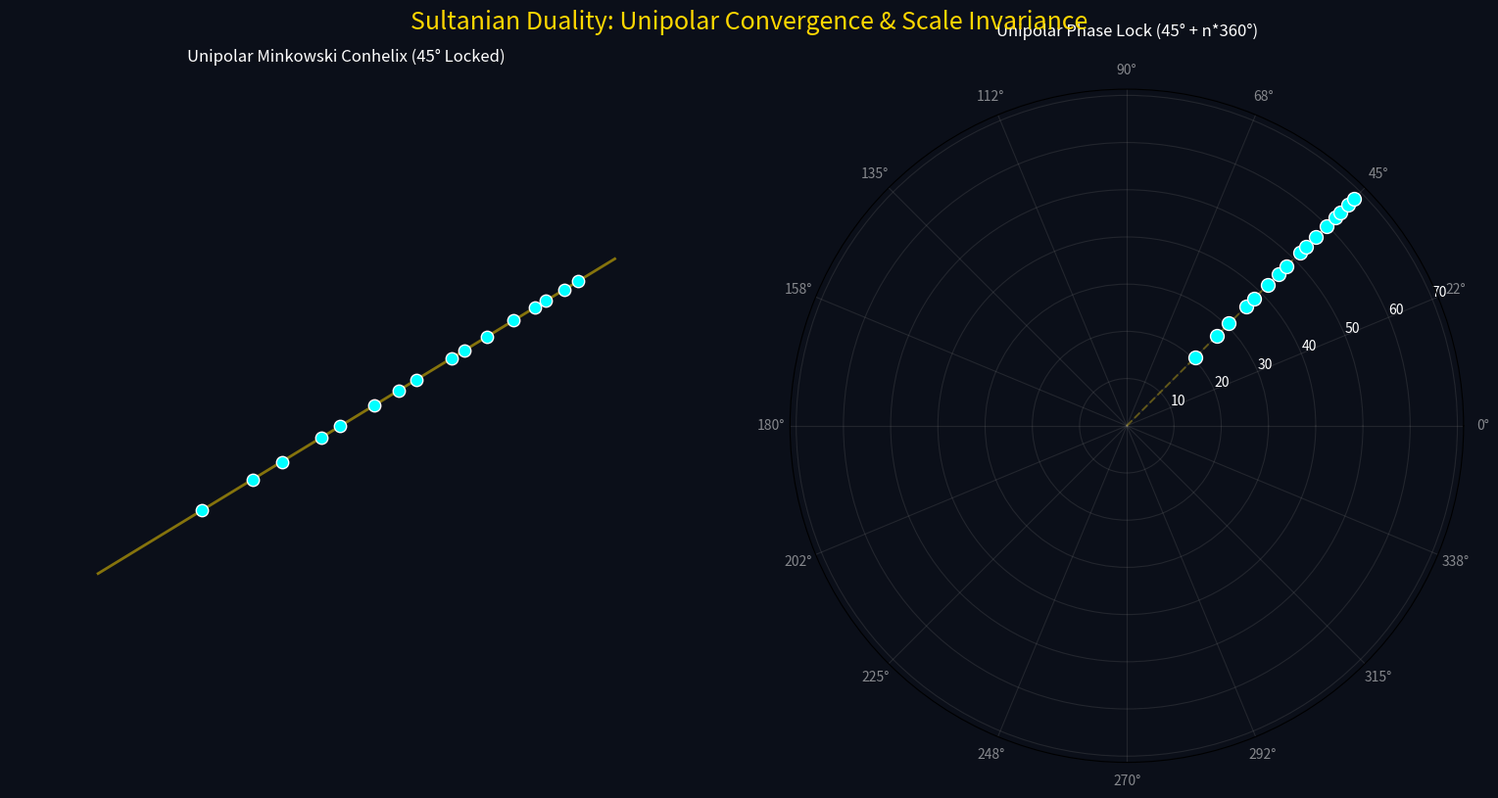

This figure's Python source:
import numpy as np
import matplotlib.pyplot as plt

# Sultanian Constants
L_OLD = np.pi - np.log(np.pi)
SIGMA = 1.8628
R_GROUND = np.exp(L_OLD)

# Dataset (First 16 Zeros)
gammas = [14.1347, 21.0220, 25.0109, 30.4249, 32.9351, 37.5862, 40.9187, 43.3271, 
          48.0052, 49.7738, 52.8935, 56.4462, 59.3470, 60.8317, 63.3200, 65.1100]

def plot_unipolar_manifold():
    fig = plt.figure(figsize=(16, 8), facecolor='#0b0f19')
    
    # 1. 3D Conhelix - Unipolar Mapping (All on one vector)
    ax1 = fig.add_subplot(1, 2, 1, projection='3d')
    ax1.set_facecolor('#0b0f19')
    
    # Manifold Surface (A single ray expansion)
    z_cont = np.linspace(0, 35, 100)
    r_cont = R_GROUND + SIGMA * z_cont
    theta_fixed = np.radians(45)
    ax1.plot(r_cont * np.cos(theta_fixed), r_cont * np.sin(theta_fixed), z_cont, 
             color='gold', alpha=0.5, linewidth=2, label='Sultanian 45° Vector')
    
    for i, g in enumerate(gammas):
        z_n = L_OLD * (g / 4)
        r_n = R_GROUND + SIGMA * z_n
        # Unipolar Logic: 45 + n*360 (Always 45 degrees)
        x_n = r_n * np.cos(theta_fixed)
        y_n = r_n * np.sin(theta_fixed)
        ax1.scatter(x_n, y_n, z_n, color='#00FFFF', s=80, edgecolors='white', depthshade=False)

    ax1.set_axis_off()
    ax1.set_title("Unipolar Minkowski Conhelix (45° Locked)", color='white', pad=20)

    # 2. Top-Down Unipolar View
    ax2 = fig.add_subplot(1, 2, 2, projection='polar')
    ax2.set_facecolor('#0b0f19')
    
    # Draw the 45 degree vector
    ax2.plot([theta_fixed, theta_fixed], [0, max(r_n for r_n in [R_GROUND + SIGMA * L_OLD * (g/4) for g in gammas])], 
             color='gold', alpha=0.3, linestyle='--')
    
    # Draw all 8 Sectors (Ghost States)
    angles = np.arange(0, 360, 22.5)
    ax2.set_thetagrids(angles, color='white', alpha=0.5)

    for i, g in enumerate(gammas):
        z_n = L_OLD * (g / 4)
        r_n = R_GROUND + SIGMA * z_n
        # Every zero locks exactly at 45 degrees
        ax2.scatter(theta_fixed, r_n, color='#00FFFF', s=100, edgecolors='white', zorder=10)

    ax2.set_title("Unipolar Phase Lock (45° + n*360°)", color='white', pad=20)
    ax2.tick_params(colors='white')
    ax2.grid(True, color='gray', alpha=0.2)

    plt.suptitle("Sultanian Duality: Unipolar Convergence & Scale Invariance", color='gold', fontsize=18)
    plt.tight_layout()
    plt.show()

plot_unipolar_manifold()
